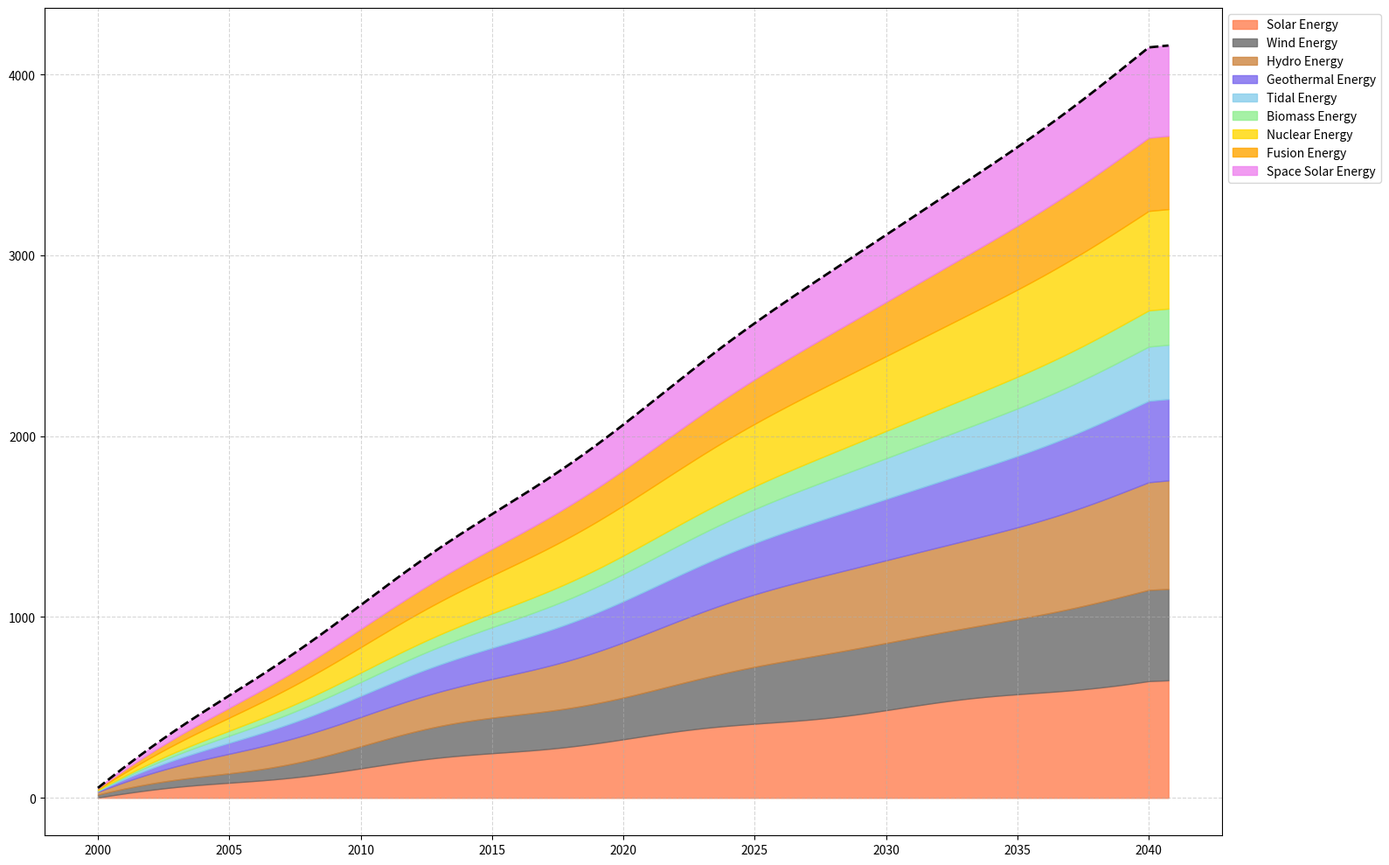

This figure's Python source:
import matplotlib.pyplot as plt
import numpy as np

years = np.arange(2000, 2041, 0.25)

solar_energy = np.interp(years, np.arange(2000, 2041), np.linspace(2, 650, 41)) + 10 * np.sin(np.linspace(0, 8 * np.pi, len(years)))
wind_energy = solar_energy + np.interp(years, np.arange(2000, 2041), np.linspace(1, 490, 41)) + 15 * np.cos(np.linspace(0, 6 * np.pi, len(years)))
hydro_energy = wind_energy + np.interp(years, np.arange(2000, 2041), np.linspace(15, 600, 41)) + 20 * np.sin(np.linspace(0, 4 * np.pi, len(years)))
geothermal_energy = hydro_energy + np.interp(years, np.arange(2000, 2041), np.linspace(5, 450, 41))
tidal_energy = geothermal_energy + np.interp(years, np.arange(2000, 2041), np.linspace(2, 300, 41))
biomass_energy = tidal_energy + np.interp(years, np.arange(2000, 2041), np.linspace(3, 200, 41))
nuclear_energy = biomass_energy + np.interp(years, np.arange(2000, 2041), np.linspace(4, 550, 41))

# Adding made-up energy sources
fusion_energy = nuclear_energy + np.interp(years, np.arange(2000, 2041), np.linspace(1, 400, 41)) + 5 * np.cos(np.linspace(0, 2 * np.pi, len(years)))
space_solar_energy = fusion_energy + np.interp(years, np.arange(2000, 2041), np.linspace(2, 500, 41)) + 5 * np.sin(np.linspace(0, 2 * np.pi, len(years)))

fig, ax = plt.subplots(figsize=(16, 10))

ax.fill_between(years, solar_energy, color='coral', alpha=0.8, label='Solar Energy')
ax.fill_between(years, solar_energy, wind_energy, color='dimgrey', alpha=0.8, label='Wind Energy')
ax.fill_between(years, wind_energy, hydro_energy, color='peru', alpha=0.8, label='Hydro Energy')
ax.fill_between(years, hydro_energy, geothermal_energy, color='mediumslateblue', alpha=0.8, label='Geothermal Energy')
ax.fill_between(years, geothermal_energy, tidal_energy, color='skyblue', alpha=0.8, label='Tidal Energy')
ax.fill_between(years, tidal_energy, biomass_energy, color='lightgreen', alpha=0.8, label='Biomass Energy')
ax.fill_between(years, biomass_energy, nuclear_energy, color='gold', alpha=0.8, label='Nuclear Energy')
ax.fill_between(years, nuclear_energy, fusion_energy, color='orange', alpha=0.8, label='Fusion Energy')
ax.fill_between(years, fusion_energy, space_solar_energy, color='violet', alpha=0.8, label='Space Solar Energy')

ax.grid(linestyle='--', alpha=0.5)
ax.plot(years, space_solar_energy, color='black', linestyle='--', linewidth=2)

ax.legend(loc='upper left', bbox_to_anchor=(1, 1), fontsize=10)

plt.tight_layout()
plt.show()
